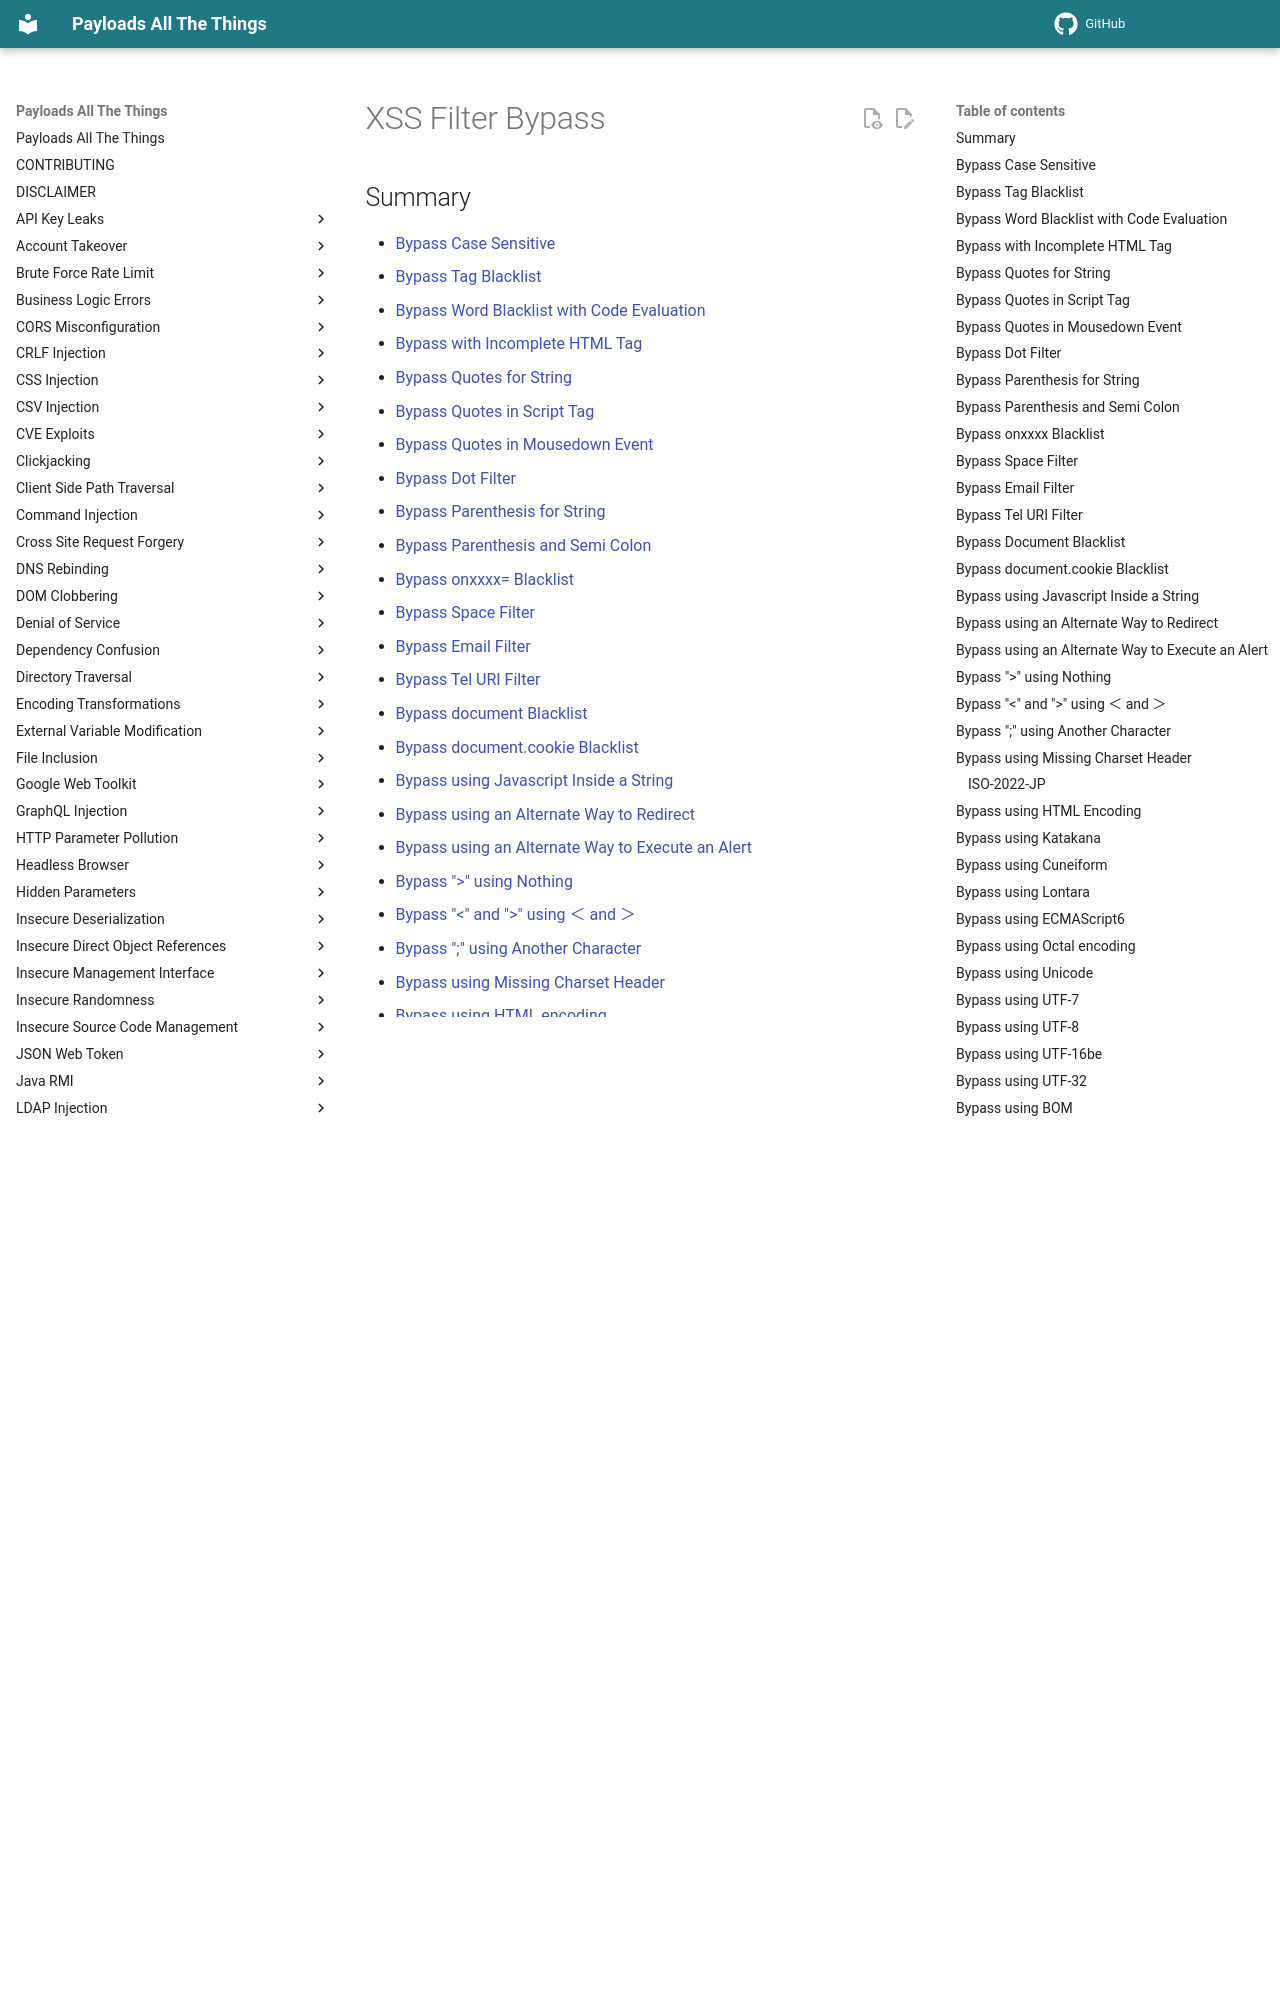

repository: MnifR/PayloadsAllTheThings · page: XSS Injection/1 - XSS Filter Bypass/index.html · generator: mkdocs

# XSS Filter Bypass

## Summary

- [Bypass Case Sensitive](#bypass-case-sensitive)
- [Bypass Tag Blacklist](#bypass-tag-blacklist)
- [Bypass Word Blacklist with Code Evaluation](#bypass-word-blacklist-with-code-evaluation)
- [Bypass with Incomplete HTML Tag](#bypass-with-incomplete-html-tag)
- [Bypass Quotes for String](#bypass-quotes-for-string)
- [Bypass Quotes in Script Tag](#bypass-quotes-in-script-tag)
- [Bypass Quotes in Mousedown Event](#bypass-quotes-in-mousedown-event)
- [Bypass Dot Filter](#bypass-dot-filter)
- [Bypass Parenthesis for String](#bypass-parenthesis-for-string)
- [Bypass Parenthesis and Semi Colon](#bypass-parenthesis-and-semi-colon)
- [Bypass onxxxx= Blacklist](#bypass-onxxxx-blacklist)
- [Bypass Space Filter](#bypass-space-filter)
- [Bypass Email Filter](#bypass-email-filter)
- [Bypass Tel URI Filter](#bypass-tel-uri-filter)
- [Bypass document Blacklist](#bypass-document-blacklist)
- [Bypass document.cookie Blacklist](#bypass-documentcookie-blacklist)
- [Bypass using Javascript Inside a String](#bypass-using-javascript-inside-a-string)
- [Bypass using an Alternate Way to Redirect](#bypass-using-an-alternate-way-to-redirect)
- [Bypass using an Alternate Way to Execute an Alert](#bypass-using-an-alternate-way-to-execute-an-alert)
- [Bypass ">" using Nothing](#bypass--using-nothing)
- [Bypass "<" and ">" using ＜ and ＞](#bypass--and--using--and-)
- [Bypass ";" using Another Character](#bypass--using-another-character)
- [Bypass using Missing Charset Header](#bypass-using-missing-charset-header)
- [Bypass using HTML encoding](#bypass-using-html-encoding)
- [Bypass using Katakana](#bypass-using-katakana)
- [Bypass using Cuneiform](#bypass-using-cuneiform)
- [Bypass using Lontara](#bypass-using-lontara)
- [Bypass using ECMAScript6](#bypass-using-ecmascript6)
- [Bypass using Octal encoding](#bypass-using-octal-encoding)
- [Bypass using Unicode](#bypass-using-unicode)
- [Bypass using UTF-7](#bypass-using-utf-7)
- [Bypass using UTF-8](#bypass-using-utf-8)
- [Bypass using UTF-16be](#bypass-using-utf-16be)
- [Bypass using UTF-32](#bypass-using-utf-32)
- [Bypass using BOM](#bypass-using-bom)
- [Bypass using JSfuck](#bypass-using-jsfuck)
- [References](#references)
